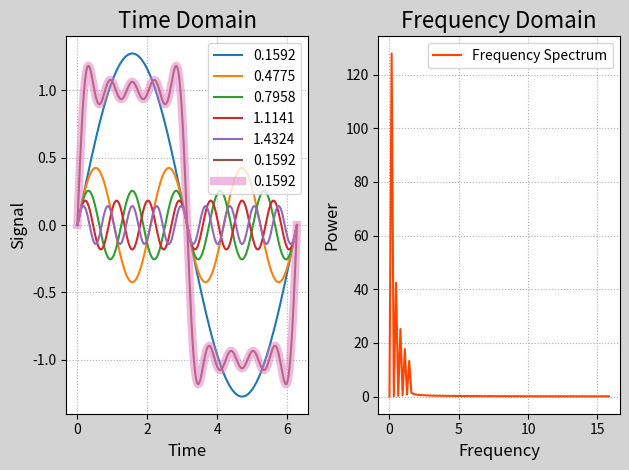

Recreate this plot in Python.
# -*- coding: utf-8 -*-
import numpy as np
import numpy.fft as nf
import matplotlib.pyplot as mp


times = np.linspace(0, 2 * np.pi, 201)
sigs1 = 4 / (1 * np.pi) * np.sin(1 * times)
sigs2 = 4 / (3 * np.pi) * np.sin(3 * times)
sigs3 = 4 / (5 * np.pi) * np.sin(5 * times)
sigs4 = 4 / (7 * np.pi) * np.sin(7 * times)
sigs5 = 4 / (9 * np.pi) * np.sin(9 * times)
sigs6 = sigs1 + sigs2 + sigs3 + sigs4 + sigs5
freqs = nf.fftfreq(times.size,
                   times[1] - times[0])
ffts = nf.fft(sigs6)
pows = np.abs(ffts)
sigs7 = nf.ifft(ffts)
mp.figure('FFT', facecolor='lightgray')
mp.subplot(121)
mp.title('Time Domain', fontsize=16)
mp.xlabel('Time', fontsize=12)
mp.ylabel('Signal', fontsize=12)
mp.tick_params(labelsize=10)
mp.grid(linestyle=':')
mp.plot(times, sigs1,
        label='{:.4f}'.format(1 / (2 * np.pi)))
mp.plot(times, sigs2,
        label='{:.4f}'.format(3 / (2 * np.pi)))
mp.plot(times, sigs3,
        label='{:.4f}'.format(5 / (2 * np.pi)))
mp.plot(times, sigs4,
        label='{:.4f}'.format(7 / (2 * np.pi)))
mp.plot(times, sigs5,
        label='{:.4f}'.format(9 / (2 * np.pi)))
mp.plot(times, sigs6,
        label='{:.4f}'.format(1 / (2 * np.pi)))
mp.plot(times, sigs7, linewidth=6, alpha=0.5,
        label='{:.4f}'.format(1 / (2 * np.pi)))
mp.legend()
mp.subplot(122)
mp.title('Frequency Domain', fontsize=16)
mp.xlabel('Frequency', fontsize=12)
mp.ylabel('Power', fontsize=12)
mp.tick_params(labelsize=10)
mp.grid(linestyle=':')
mp.plot(freqs[freqs >= 0], pows[freqs >= 0],
        c='orangered',
        label='Frequency Spectrum')
mp.legend()
mp.tight_layout()
mp.show()
